Dataset: Final (GitHub, Ren-GT/Final). Classes: corn cercospora leaf spot, corn northern leaf blight, pepper bacterial spot, potato early blight, potato late blight, potato healthy.

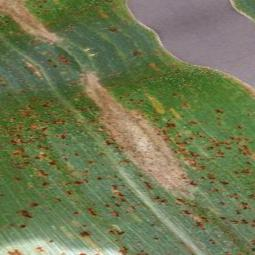
Label: corn northern leaf blight

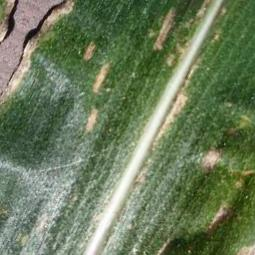
Label: corn cercospora leaf spot

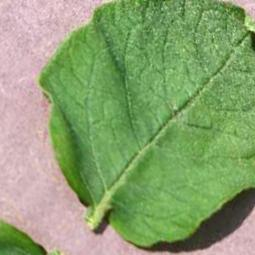
Label: potato healthy

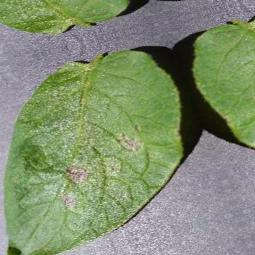
Label: potato early blight

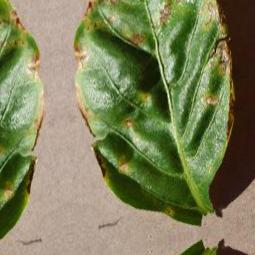
Label: pepper bacterial spot

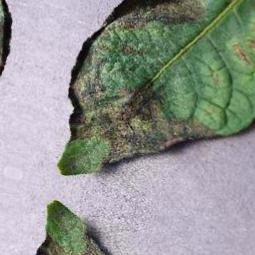
Label: potato late blight
